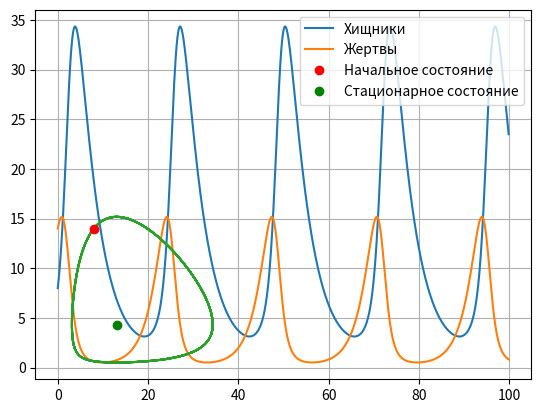

This chart was generated by the following Python code:
import numpy as np
from scipy.integrate import odeint
import matplotlib.pyplot as plt


a = 0.23  # Коэффицент естественной смертности хищников
b = 0.43  # Коэффицент естественного прироста жертв
c = 0.053  # Коэффицент увеличения числа хищников
d = 0.033  # Коэффицент смертности жертв


def system2(x, t):
    dx0 = -a * x[0] + c * x[0] * x[1]
    dx1 = b * x[1] - d * x[0] * x[1]
    return dx0, dx1


x0 = [8, 14]  # Начальные значения x и y (Популяция хищников и популяция жертв

t = np.arange(0, 100, 0.1)

y = odeint(system2, x0, t)

y2 = y[:, 1]  # Массив хищников
y1 = y[:, 0]  # Массив жертв

plt.plot(t, y1, label='Хищники')
plt.plot(t, y2, label='Жертвы')
plt.legend()
plt.show()

# Построение графика зависимости изменения численности хищников от изменения численности жертв
plt.plot(y1, y2)
plt.plot(8, 14, 'ro', label='Начальное состояние')
plt.plot(b/d, a/c, 'go', label='Стационарное состояние')
plt.legend()
plt.grid(axis='both')
plt.show()